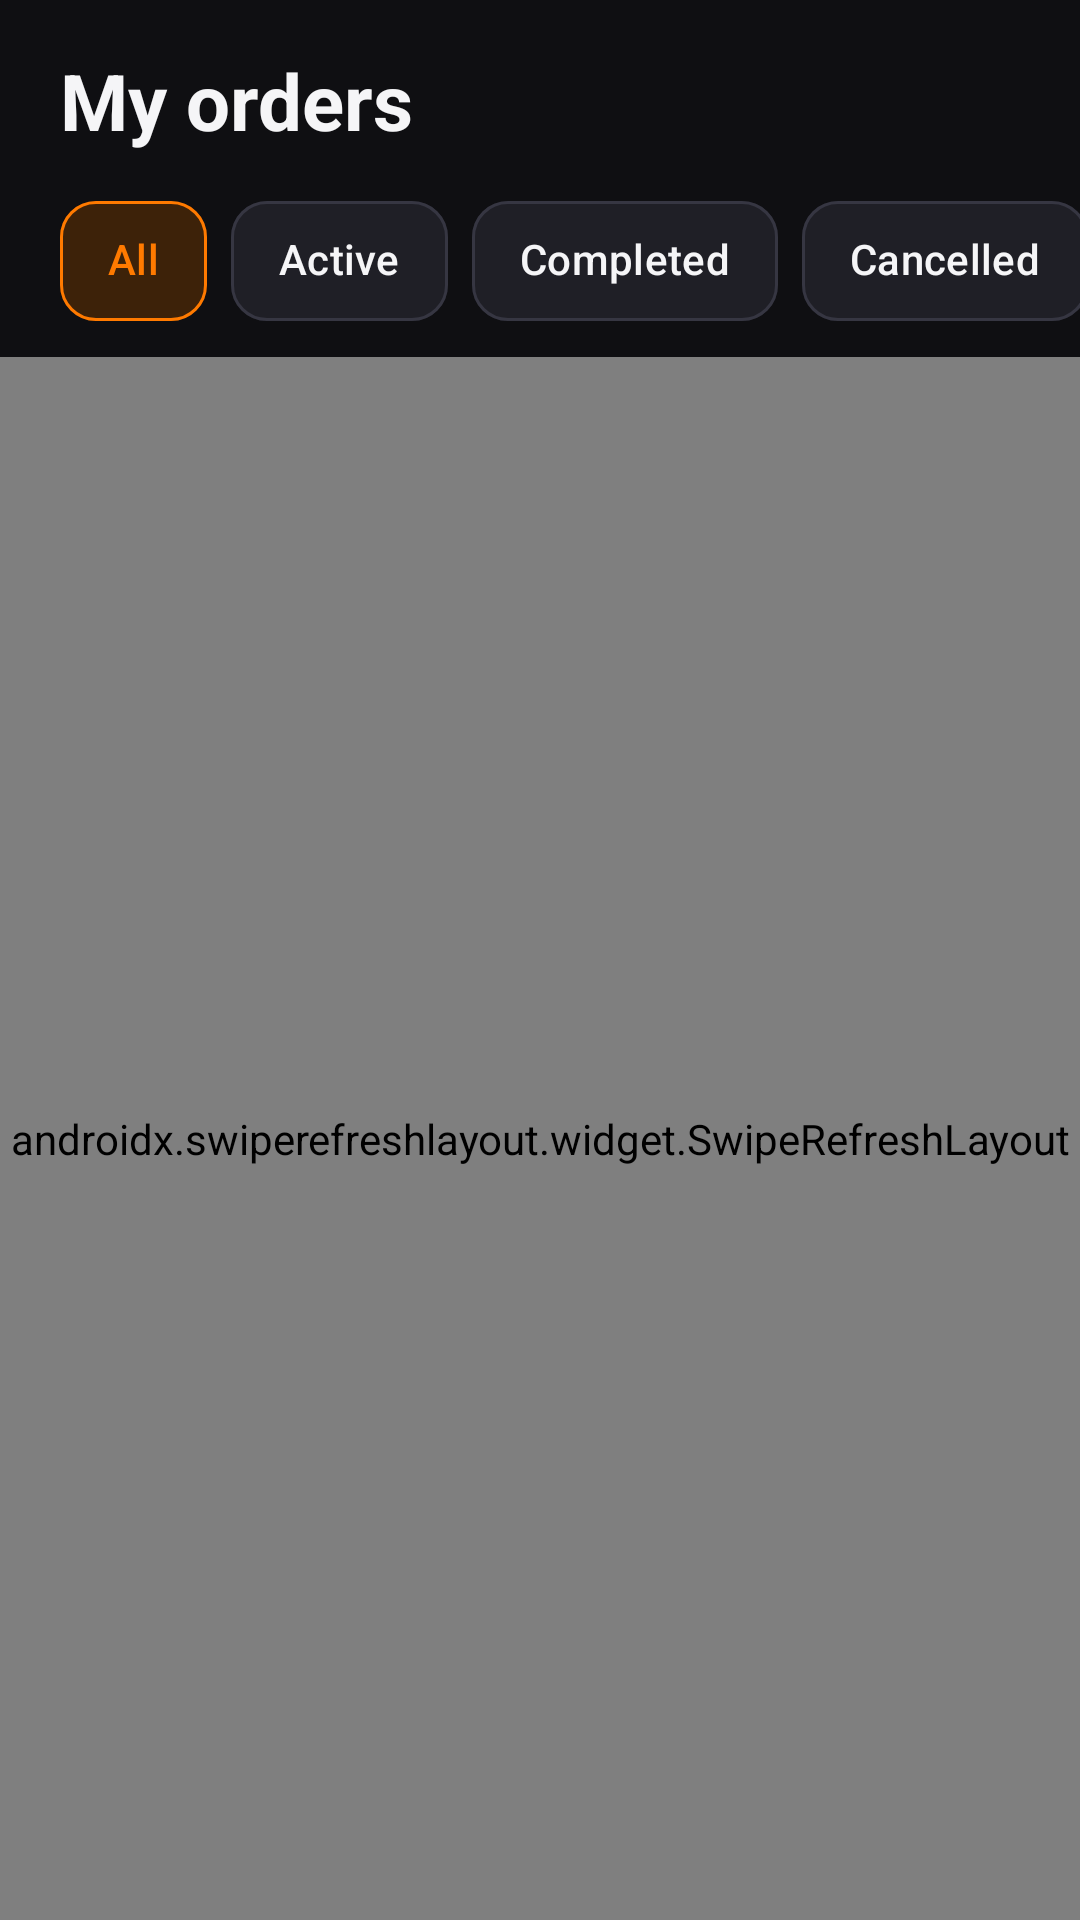

The Android layout XML behind this screen, and the referenced resources:
<!-- AndroidManifest.xml: application theme Theme.PrintExpress -->
<!-- res/layout/fragment_orders.xml -->
<?xml version="1.0" encoding="utf-8"?>
<LinearLayout xmlns:android="http://schemas.android.com/apk/res/android"
    xmlns:app="http://schemas.android.com/apk/res-auto"
    android:layout_width="match_parent"
    android:layout_height="match_parent"
    android:orientation="vertical">

    <TextView
        android:layout_width="wrap_content"
        android:layout_height="wrap_content"
        android:layout_marginStart="20dp"
        android:layout_marginTop="16dp"
        android:text="@string/my_orders"
        android:textAppearance="@style/TextAppearance.PrintXpress.Headline" />

    <HorizontalScrollView
        android:layout_width="match_parent"
        android:layout_height="wrap_content"
        android:layout_marginTop="12dp"
        android:layout_marginBottom="8dp"
        android:scrollbars="none">

        <com.google.android.material.chip.ChipGroup
            android:id="@+id/chipGroup"
            android:layout_width="wrap_content"
            android:layout_height="wrap_content"
            android:paddingStart="20dp"
            android:paddingEnd="20dp"
            app:checkedChip="@id/chipAll"
            app:selectionRequired="true"
            app:singleLine="true"
            app:singleSelection="true">

            <com.google.android.material.chip.Chip
                android:id="@+id/chipAll"
                android:layout_width="wrap_content"
                android:layout_height="wrap_content"
                android:checkable="true"
                android:text="All" />

            <com.google.android.material.chip.Chip
                android:id="@+id/chipActive"
                android:layout_width="wrap_content"
                android:layout_height="wrap_content"
                android:checkable="true"
                android:text="Active" />

            <com.google.android.material.chip.Chip
                android:id="@+id/chipCompleted"
                android:layout_width="wrap_content"
                android:layout_height="wrap_content"
                android:checkable="true"
                android:text="Completed" />

            <com.google.android.material.chip.Chip
                android:id="@+id/chipCancelled"
                android:layout_width="wrap_content"
                android:layout_height="wrap_content"
                android:checkable="true"
                android:text="Cancelled" />
        </com.google.android.material.chip.ChipGroup>
    </HorizontalScrollView>

    <androidx.swiperefreshlayout.widget.SwipeRefreshLayout
        android:id="@+id/swipeRefresh"
        android:layout_width="match_parent"
        android:layout_height="match_parent">

        <FrameLayout
            android:layout_width="match_parent"
            android:layout_height="match_parent">

            <androidx.recyclerview.widget.RecyclerView
                android:id="@+id/recyclerOrders"
                android:layout_width="match_parent"
                android:layout_height="match_parent"
                android:clipToPadding="false"
                android:paddingStart="20dp"
                android:paddingEnd="20dp"
                android:paddingBottom="16dp" />

            <com.example.printexpress.ui.common.StateView
                android:id="@+id/stateView"
                android:layout_width="match_parent"
                android:layout_height="match_parent" />
        </FrameLayout>
    </androidx.swiperefreshlayout.widget.SwipeRefreshLayout>
</LinearLayout>
<!-- resources referenced by this layout -->
<resources>
  <string name="my_orders">My orders</string>
  <style name="TextAppearance.PrintXpress.Headline" parent="TextAppearance.Material3.HeadlineSmall">
          <item name="android:textSize">26sp</item>
          <item name="android:textStyle">bold</item>
          <item name="android:textColor">@color/px_text_primary</item>
      </style>
  <style name="Theme.PrintExpress" parent="Base.Theme.PrintExpress" />
  <color name="px_text_primary">#F5F5F7</color>
  <color name="px_primary">#FF7A00</color>
  <color name="px_on_primary">#1A0D00</color>
  <color name="px_primary_container">#3D2209</color>
  <color name="px_on_primary_container">#FFD1A6</color>
  <color name="px_secondary">#FFA94D</color>
  <color name="px_background">#0F0F12</color>
  <color name="px_surface">#17171C</color>
  <color name="px_surface_high">#2A2A33</color>
  <color name="px_text_secondary">#A8A8B3</color>
  <color name="px_card">#1F1F26</color>
  <color name="px_outline">#363642</color>
  <color name="px_error">#FF5252</color>
  <style name="Widget.PrintXpress.Button" parent="Widget.Material3.Button">
          <item name="android:minHeight">54dp</item>
          <item name="android:textSize">15sp</item>
          <item name="android:textStyle">bold</item>
          <item name="android:letterSpacing">0.02</item>
          <item name="android:textAllCaps">false</item>
          <item name="cornerRadius">14dp</item>
          <item name="backgroundTint">@color/selector_button_bg</item>
          <item name="android:textColor">@color/selector_button_text</item>
      </style>
  <style name="Widget.PrintXpress.Button.Outlined" parent="Widget.Material3.Button.OutlinedButton">
          <item name="android:minHeight">54dp</item>
          <item name="android:textSize">15sp</item>
          <item name="android:textStyle">bold</item>
          <item name="android:textAllCaps">false</item>
          <item name="cornerRadius">14dp</item>
          <item name="strokeColor">@color/px_primary</item>
          <item name="android:textColor">@color/px_primary</item>
      </style>
  <style name="Widget.PrintXpress.Card" parent="Widget.Material3.CardView.Filled">
          <item name="cardBackgroundColor">@color/px_card</item>
          <item name="cardCornerRadius">18dp</item>
          <item name="cardElevation">0dp</item>
          <item name="strokeColor">@color/px_outline</item>
          <item name="strokeWidth">1dp</item>
      </style>
  <style name="Widget.PrintXpress.Chip" parent="Widget.Material3.Chip.Filter">
          <item name="chipBackgroundColor">@color/selector_chip_bg</item>
          <item name="android:textColor">@color/selector_chip_text</item>
          <item name="chipStrokeColor">@color/selector_chip_stroke</item>
          <item name="chipStrokeWidth">1dp</item>
          <item name="chipCornerRadius">12dp</item>
          <item name="checkedIconVisible">false</item>
          <item name="chipMinHeight">40dp</item>
      </style>
  <style name="Widget.PrintXpress.Toolbar" parent="Widget.Material3.Toolbar">
          <item name="android:background">@color/px_background</item>
          <item name="titleTextAppearance">@style/TextAppearance.PrintXpress.Title</item>
          <item name="navigationIconTint">@color/px_text_primary</item>
      </style>
  <style name="ThemeOverlay.PrintXpress.Dialog" parent="ThemeOverlay.Material3.MaterialAlertDialog">
          <item name="colorSurface">@color/px_card</item>
          <item name="colorSurfaceContainerHigh">@color/px_card</item>
          <item name="colorPrimary">@color/px_primary</item>
      </style>
  <style name="TextAppearance.PrintXpress.Title" parent="TextAppearance.Material3.TitleLarge">
          <item name="android:textSize">20sp</item>
          <item name="android:textStyle">bold</item>
          <item name="android:textColor">@color/px_text_primary</item>
      </style>
</resources>
